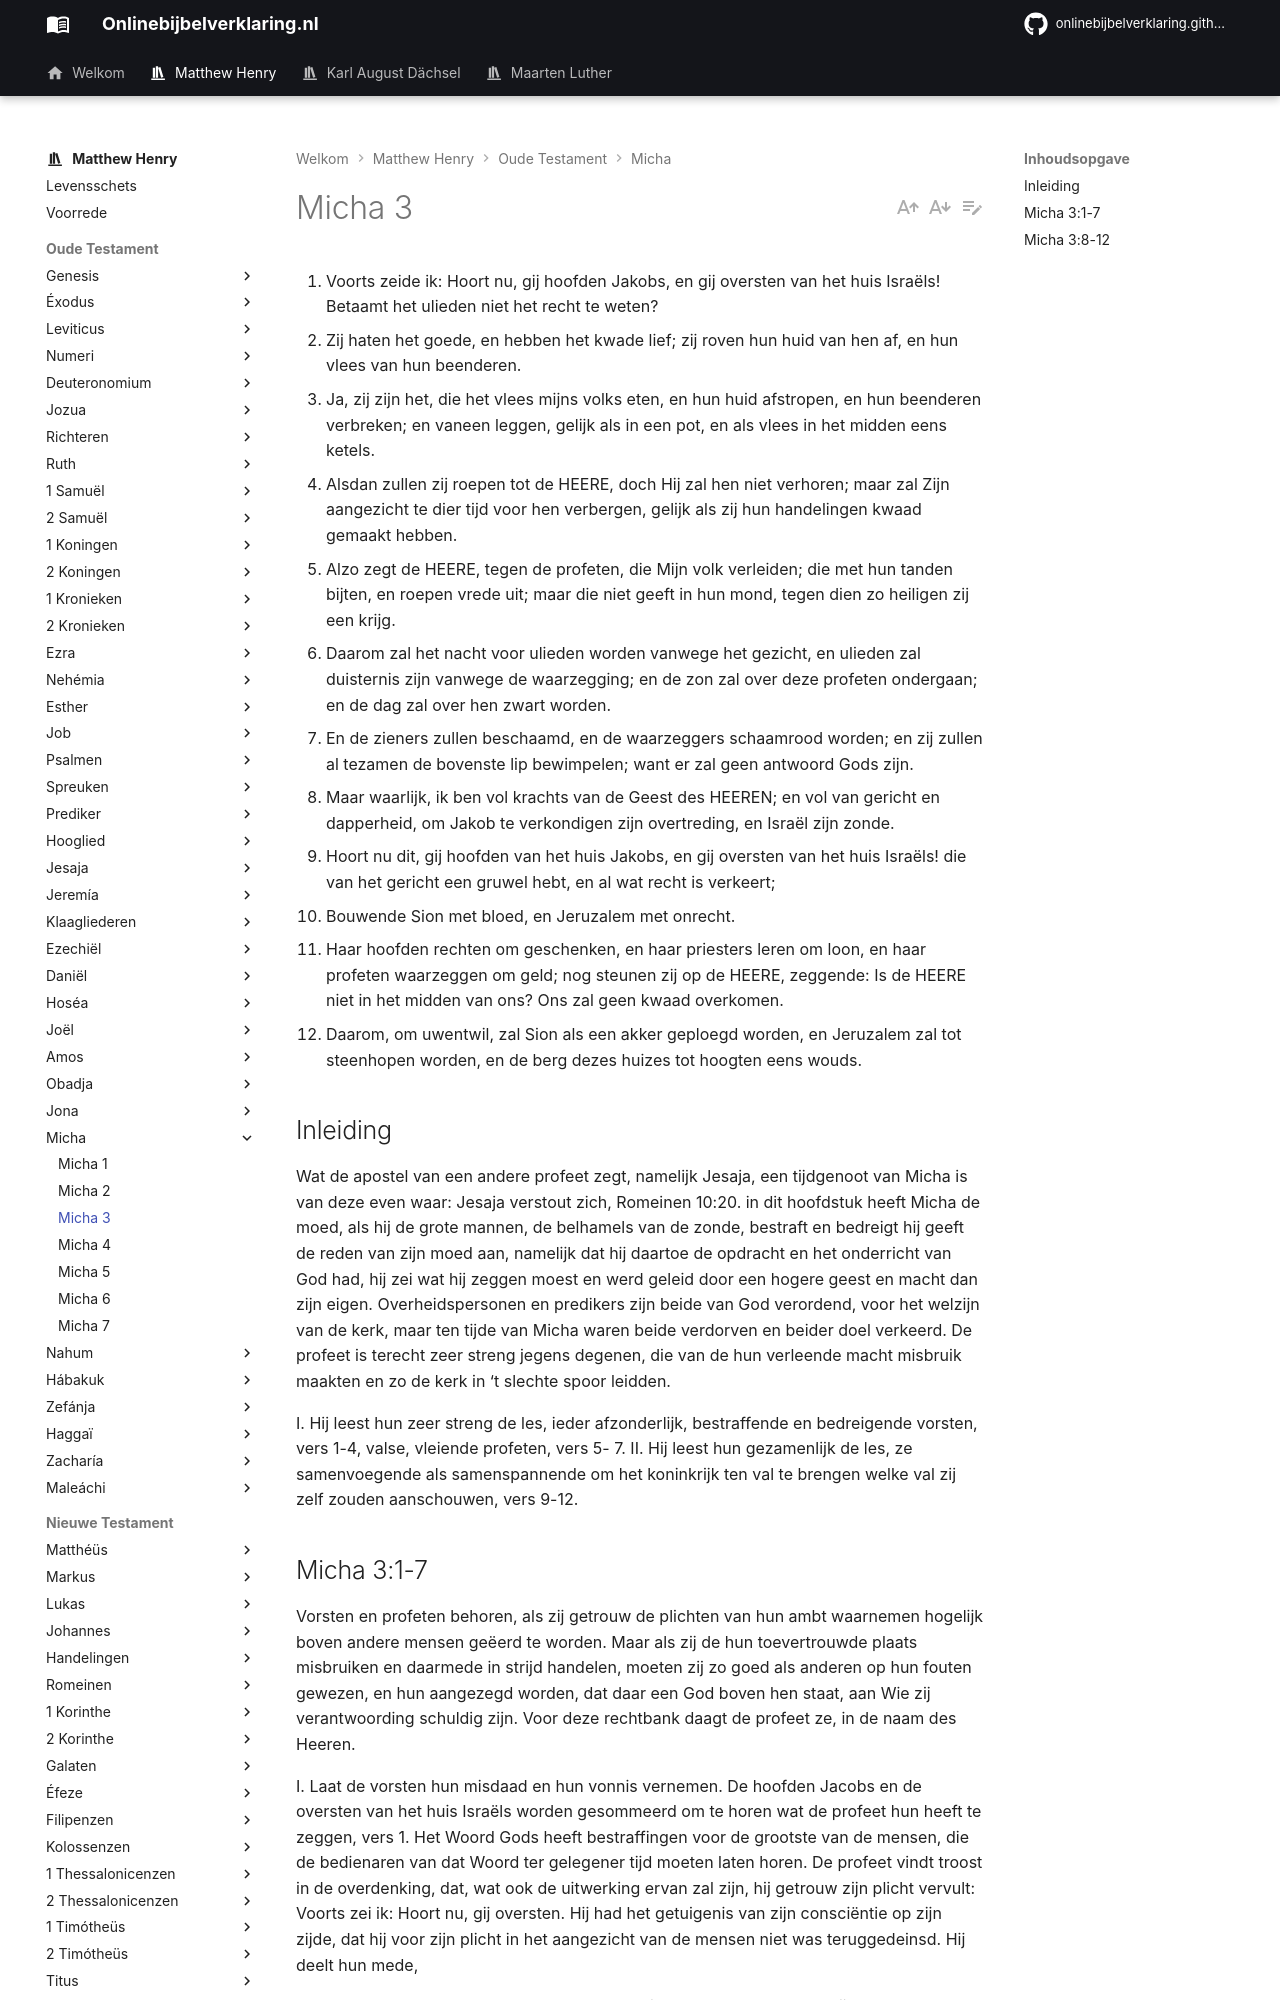

repository: onlinebijbelverklaring/dev-preview · page: matthewhenry/Micha/Micha3/index.html · generator: mkdocs

1. Voorts zeide ik: Hoort nu, gij hoofden Jakobs, en gij oversten van het huis Israëls! Betaamt het ulieden niet het recht te weten? 
2. Zij haten het goede, en hebben het kwade lief; zij roven hun huid van hen af, en hun vlees van hun beenderen. 
3. Ja, zij zijn het, die het vlees mijns volks eten, en hun huid afstropen, en hun beenderen verbreken; en vaneen leggen, gelijk als in een pot, en als vlees in het midden eens ketels. 
4. Alsdan zullen zij roepen tot de HEERE, doch Hij zal hen niet verhoren; maar zal Zijn aangezicht te dier tijd voor hen verbergen, gelijk als zij hun handelingen kwaad gemaakt hebben. 
5. Alzo zegt de HEERE, tegen de profeten, die Mijn volk verleiden; die met hun tanden bijten, en roepen vrede uit; maar die niet geeft in hun mond, tegen dien zo heiligen zij een krijg. 
6. Daarom zal het nacht voor ulieden worden vanwege het gezicht, en ulieden zal duisternis zijn vanwege de waarzegging; en de zon zal over deze profeten ondergaan; en de dag zal over hen zwart worden. 
7. En de zieners zullen beschaamd, en de waarzeggers schaamrood worden; en zij zullen al tezamen de bovenste lip bewimpelen; want er zal geen antwoord Gods zijn. 
8. Maar waarlijk, ik ben vol krachts van de Geest des HEEREN; en vol van gericht en dapperheid, om Jakob te verkondigen zijn overtreding, en Israël zijn zonde. 
9. Hoort nu dit, gij hoofden van het huis Jakobs, en gij oversten van het huis Israëls! die van het gericht een gruwel hebt, en al wat recht is verkeert; 
10. Bouwende Sion met bloed, en Jeruzalem met onrecht. 
11. Haar hoofden rechten om geschenken, en haar priesters leren om loon, en haar profeten waarzeggen om geld; nog steunen zij op de HEERE, zeggende: Is de HEERE niet in het midden van ons? Ons zal geen kwaad overkomen. 
12. Daarom, om uwentwil, zal Sion als een akker geploegd worden, en Jeruzalem zal tot steenhopen worden, en de berg dezes huizes tot hoogten eens wouds. 

## Inleiding

Wat de apostel van een andere profeet zegt, namelijk Jesaja, een tijdgenoot van Micha is van deze even waar: Jesaja verstout zich, Romeinen 10:20. in dit hoofdstuk heeft Micha de moed, als hij de grote mannen, de belhamels van de zonde, bestraft en bedreigt hij geeft de reden van zijn moed aan, namelijk dat hij daartoe de opdracht en het onderricht van God had, hij zei wat hij zeggen moest en werd geleid door een hogere geest en macht dan zijn eigen. Overheidspersonen en predikers zijn beide van God verordend, voor het welzijn van de kerk, maar ten tijde van Micha waren beide verdorven en beider doel verkeerd. De profeet is terecht zeer streng jegens degenen, die van de hun verleende macht misbruik maakten en zo de kerk in ‘t slechte spoor leidden.

I. Hij leest hun zeer streng de les, ieder afzonderlijk, bestraffende en bedreigende vorsten, vers 1-4, valse, vleiende profeten, vers 5- 7. II. Hij leest hun gezamenlijk de les, ze samenvoegende als samenspannende om het koninkrijk ten val te brengen welke val zij zelf zouden aanschouwen, vers 9-12.
